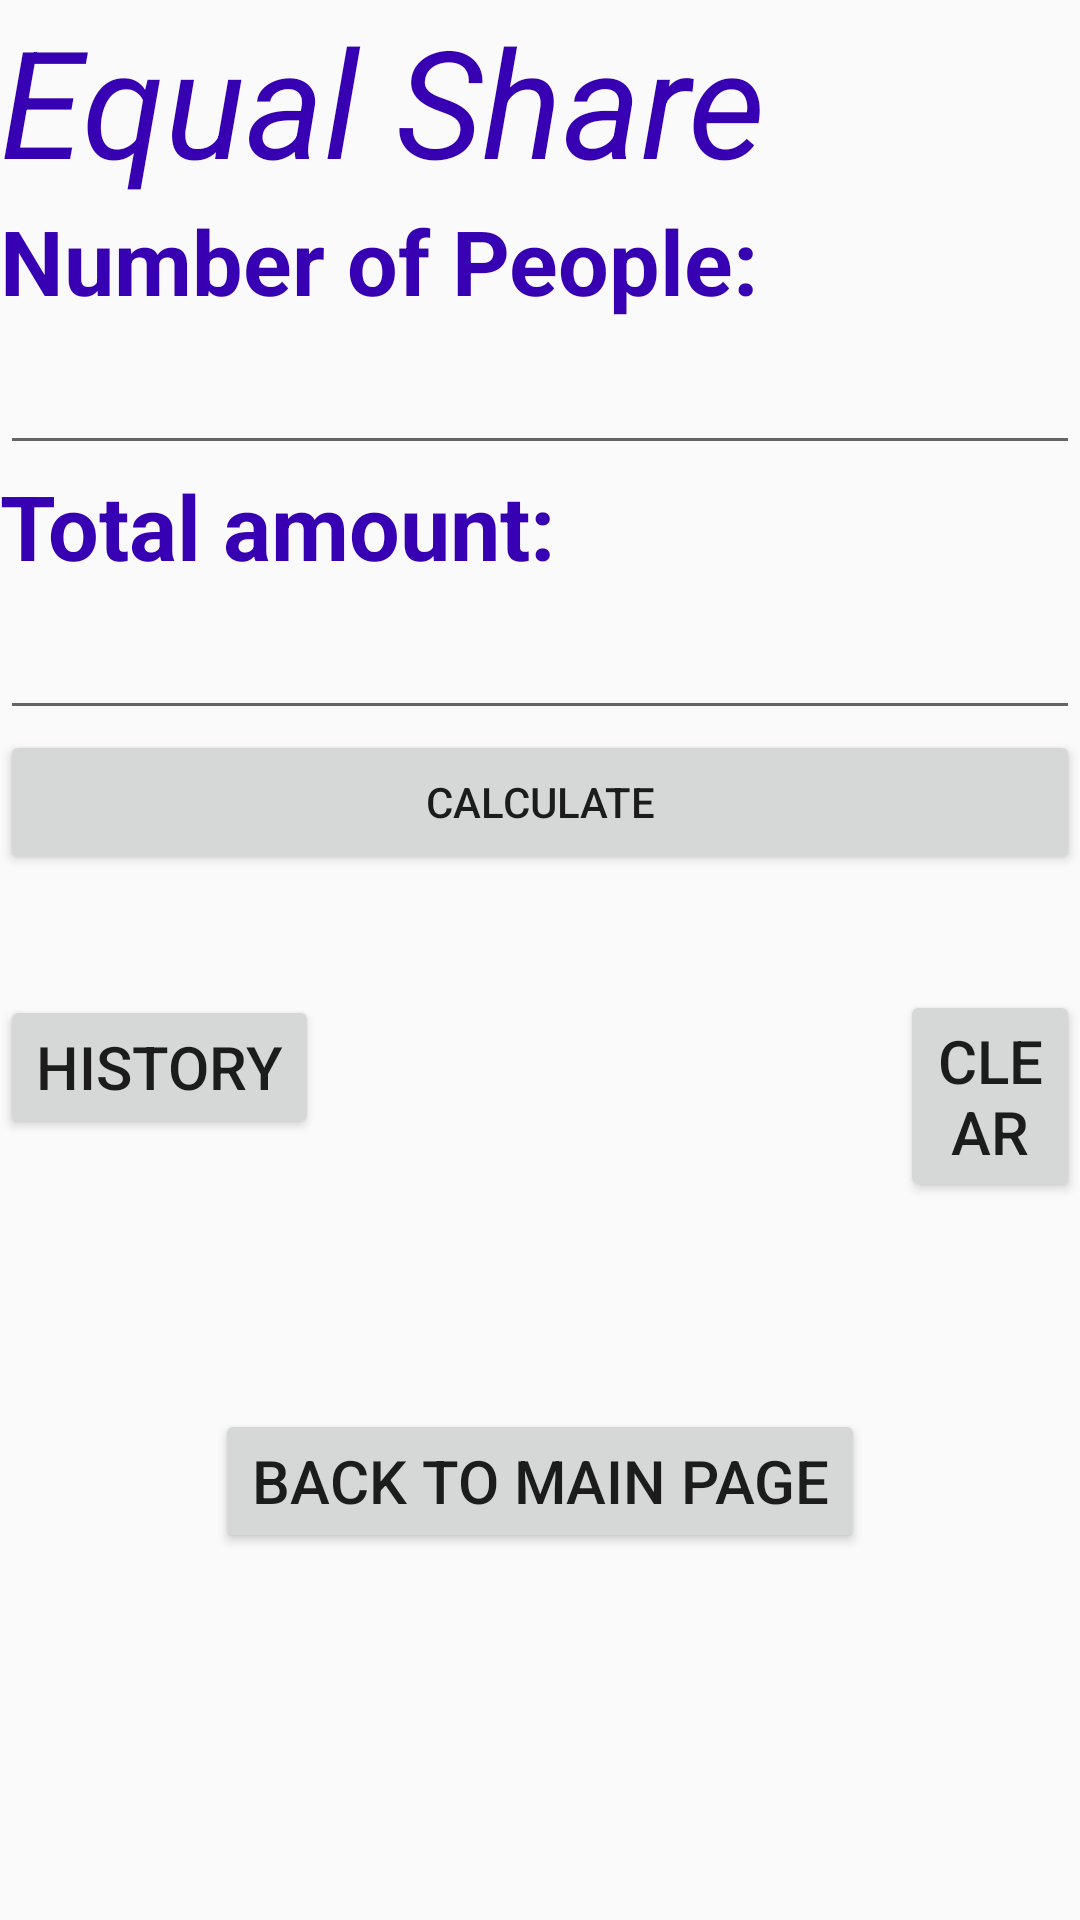

This screen was rendered from an Android layout file. Write that file and the resources it references.
<!-- AndroidManifest.xml: application theme Theme.2006669 -->
<!-- res/layout/activity_calculation.xml -->
<?xml version="1.0" encoding="utf-8"?>
<LinearLayout xmlns:android="http://schemas.android.com/apk/res/android"
    android:layout_width="match_parent"
    android:layout_height="match_parent"
    android:orientation="vertical"
    android:background="@drawable/background">
    <TextView
        android:id="@+id/textView"
        android:layout_width="match_parent"
        android:layout_height="wrap_content"
        android:text="Equal Share"
        android:textSize="50dp"
        android:textColor="@color/purple_700"
        android:textStyle="italic"/>
    <TextView
        android:id="@+id/textView1"
        android:layout_width="match_parent"
        android:layout_height="wrap_content"
        android:text="Number of People:"
        android:textSize="30dp"
        android:textColor="@color/purple_700"
        android:textStyle="bold"/>

    <EditText
        android:id="@+id/etTotalPeople"
        android:layout_width="match_parent"
        android:layout_height="wrap_content"
        android:ems="10"
        android:inputType="textPersonName"
        android:minHeight="48dp"
        android:text="" />

    <TextView
        android:id="@+id/textView2"
        android:layout_width="match_parent"
        android:layout_height="wrap_content"
        android:text="Total amount:"
        android:textSize="30dp"
        android:textColor="@color/purple_700"
        android:textStyle="bold"/>

    <EditText
        android:id="@+id/etTotalAmount"
        android:layout_width="match_parent"
        android:layout_height="wrap_content"
        android:ems="20"
        android:inputType="textPersonName"
        android:minHeight="48dp"
        android:text="" />
    <Button
        android:id="@+id/calShare"
        android:layout_width="match_parent"
        android:layout_height="wrap_content"
        android:text="CALCULATE" />

    <TextView
        android:id="@+id/tvResult"
        android:layout_width="match_parent"
        android:layout_height="wrap_content"
        android:text=""
        android:textSize="30dp"
        android:textColor="@color/purple_700"
        android:textStyle="bold"/>

    <LinearLayout
        android:layout_width="match_parent"
        android:layout_height="138dp"
        android:orientation="vertical">

        <Button
            android:id="@+id/btnHist"
            android:layout_width="wrap_content"
            android:layout_height="wrap_content"
            android:text="HISTORY"
            android:textSize="20dp" />

        <Button
            android:id="@+id/reset"
            android:layout_width="wrap_content"
            android:layout_height="wrap_content"
            android:layout_marginLeft="300dp"
            android:layout_marginTop="-50dp"
            android:text="CLEAR"
            android:textSize="20dp" />
    </LinearLayout>

    <Button
        android:id="@+id/btnBackToMainPage"
        android:layout_width="wrap_content"
        android:layout_height="wrap_content"
        android:text="Back to main page"
        android:textSize="20dp"
        android:layout_gravity="center"/>
</LinearLayout>
<!-- resources referenced by this layout -->
<resources>
  <style name="Theme.2006669" parent="Theme.AppCompat.Light.DarkActionBar">
          
          <item name="colorPrimary">@color/purple_500</item>
          <item name="colorPrimaryDark">@color/purple_700</item>
          <item name="colorAccent">@color/teal_200</item>
          
      </style>
  <!-- not gathered from this repository: default colours our renderer supplied (Android Studio template values) -->
  <color name="purple_500">#FF6200EE</color>
  <color name="purple_700">#FF3700B3</color>
  <color name="teal_200">#FF03DAC5</color>
</resources>
